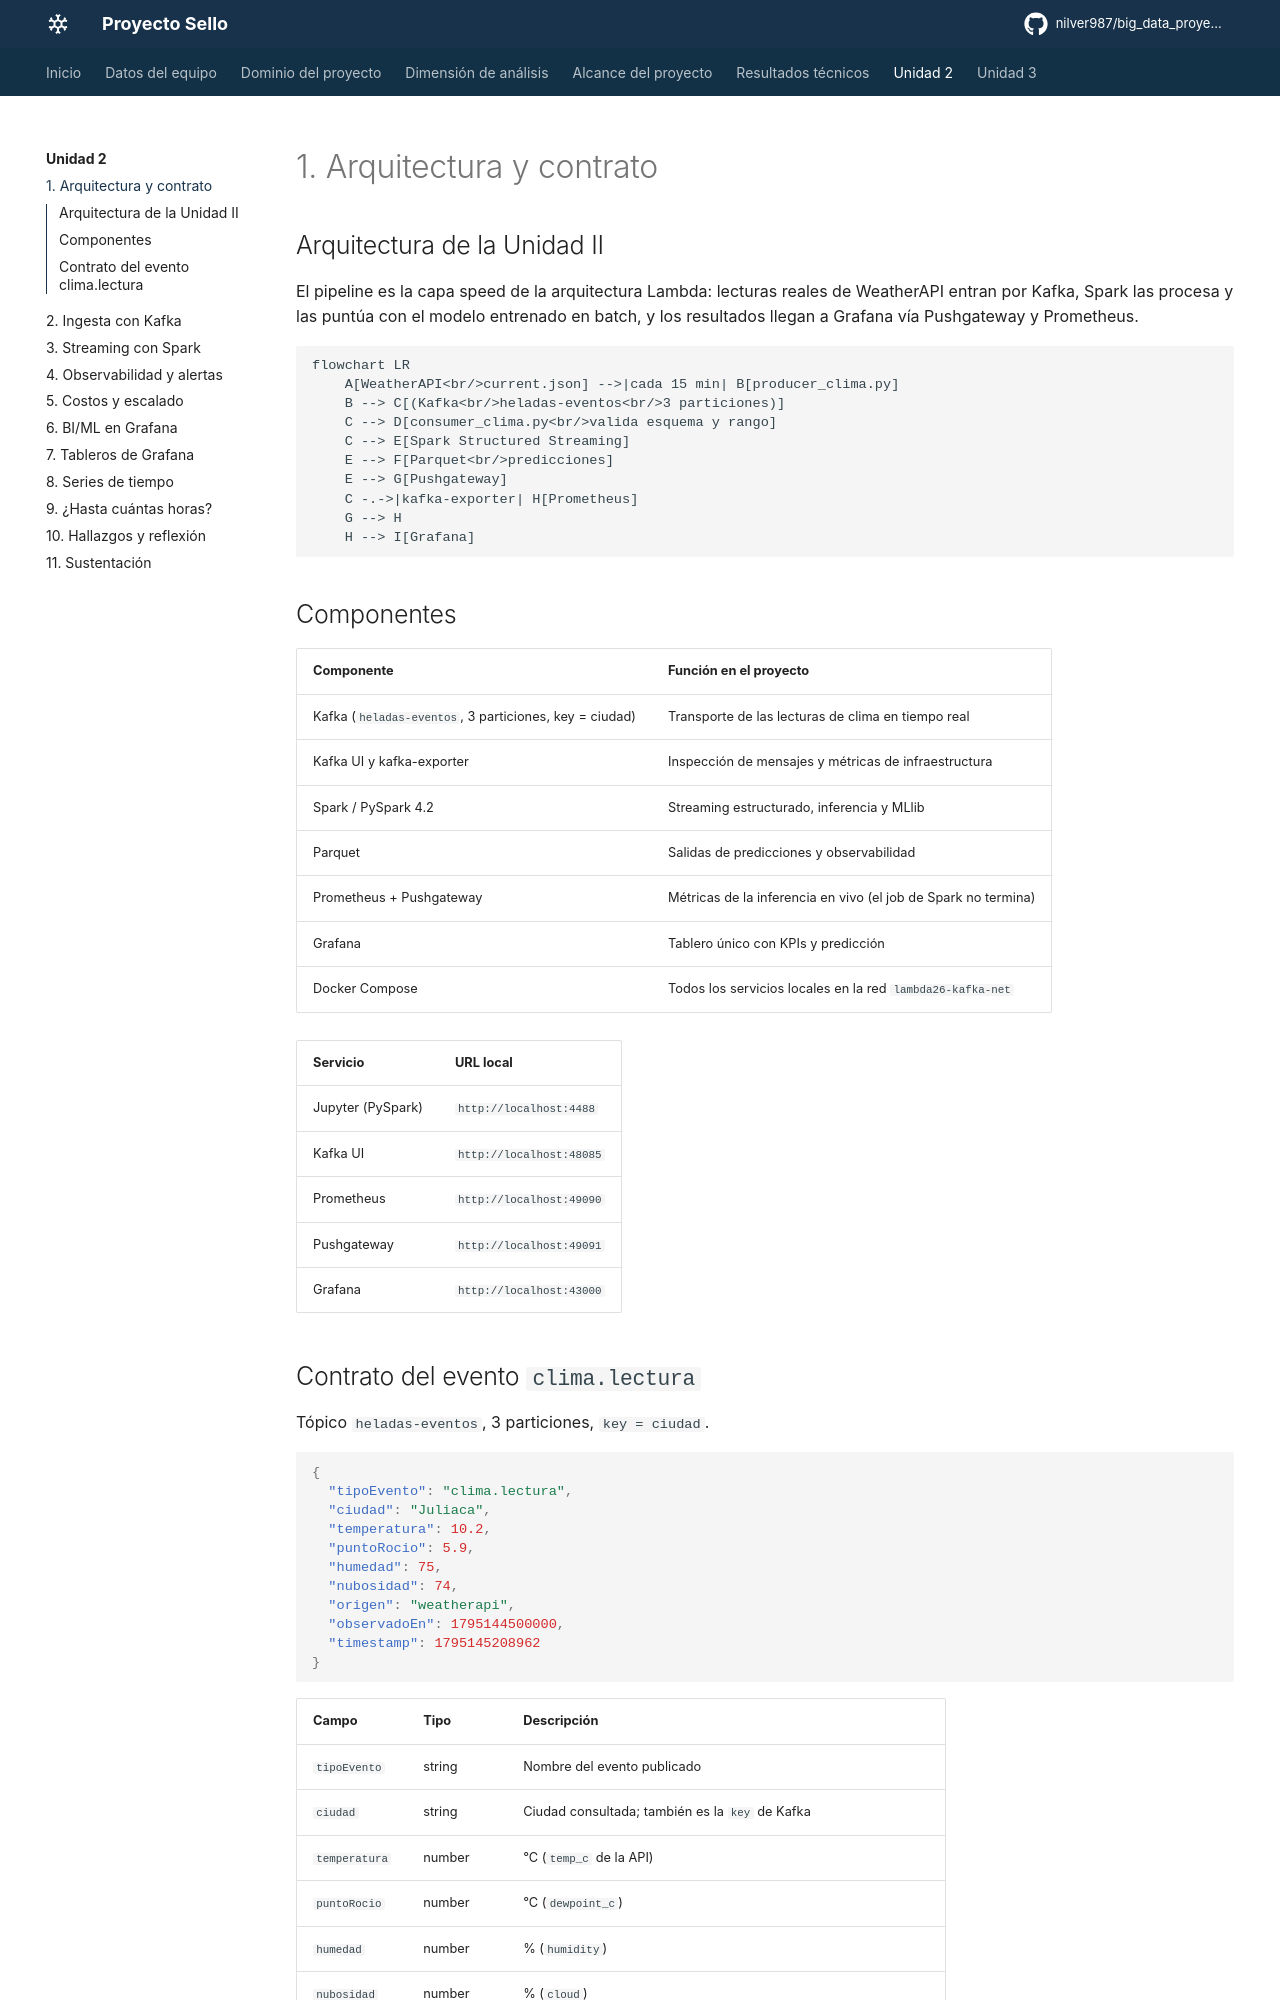

repository: nilver987/big_data_proyecto-sello · page: unidad2/arquitectura/index.html · generator: mkdocs

# 1. Arquitectura y contrato

## Arquitectura de la Unidad II

El pipeline es la capa speed de la arquitectura Lambda: lecturas reales de WeatherAPI entran por Kafka, Spark las procesa y las puntúa con el modelo entrenado en batch, y los resultados llegan a Grafana vía Pushgateway y Prometheus.

```mermaid
flowchart LR
    A[WeatherAPI<br/>current.json] -->|cada 15 min| B[producer_clima.py]
    B --> C[(Kafka<br/>heladas-eventos<br/>3 particiones)]
    C --> D[consumer_clima.py<br/>valida esquema y rango]
    C --> E[Spark Structured Streaming]
    E --> F[Parquet<br/>predicciones]
    E --> G[Pushgateway]
    C -.->|kafka-exporter| H[Prometheus]
    G --> H
    H --> I[Grafana]
```

## Componentes

| Componente | Función en el proyecto |
|---|---|
| Kafka (`heladas-eventos`, 3 particiones, key = ciudad) | Transporte de las lecturas de clima en tiempo real |
| Kafka UI y kafka-exporter | Inspección de mensajes y métricas de infraestructura |
| Spark / PySpark 4.2 | Streaming estructurado, inferencia y MLlib |
| Parquet | Salidas de predicciones y observabilidad |
| Prometheus + Pushgateway | Métricas de la inferencia en vivo (el job de Spark no termina) |
| Grafana | Tablero único con KPIs y predicción |
| Docker Compose | Todos los servicios locales en la red `lambda26-kafka-net` |

| Servicio | URL local |
|---|---|
| Jupyter (PySpark) | `http://localhost:4488` |
| Kafka UI | `http://localhost:48085` |
| Prometheus | `http://localhost:49090` |
| Pushgateway | `http://localhost:49091` |
| Grafana | `http://localhost:43000` |
